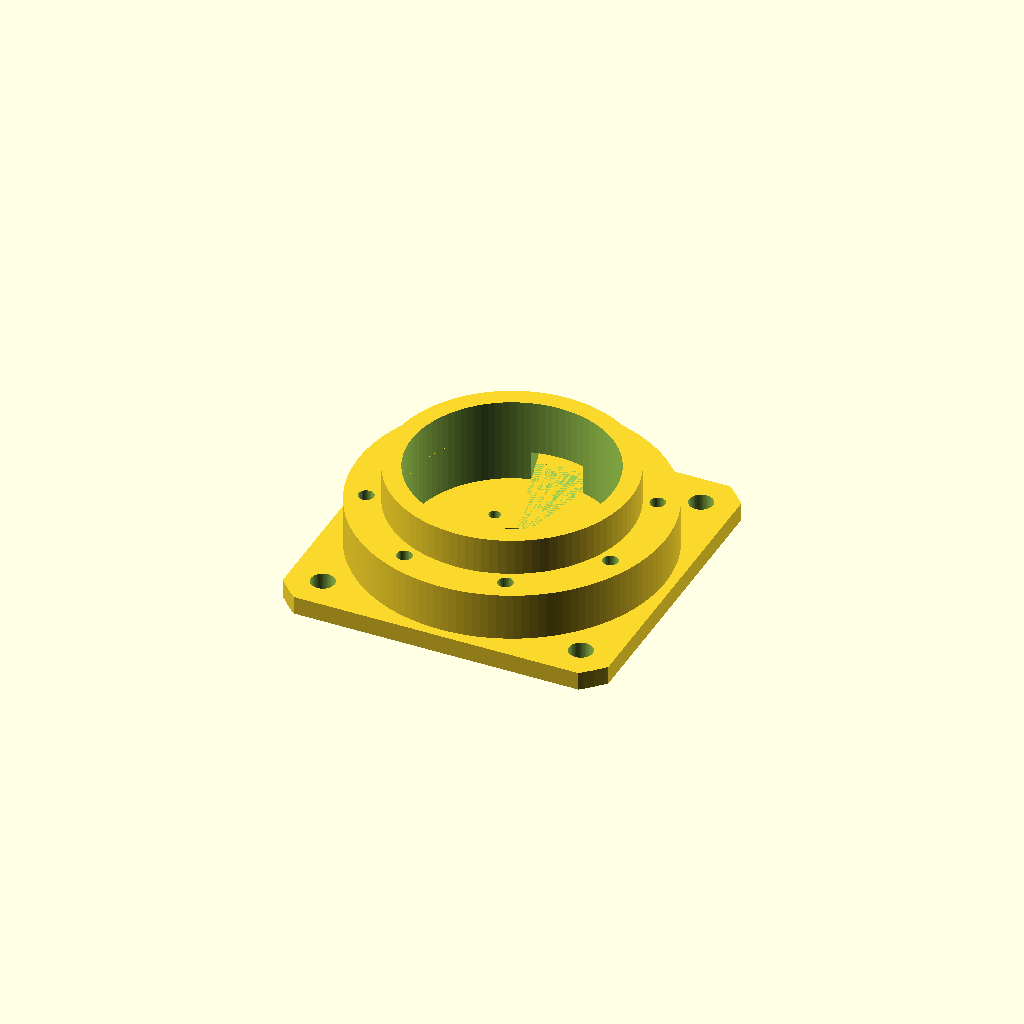
Cell 1: the model at its default parameters.
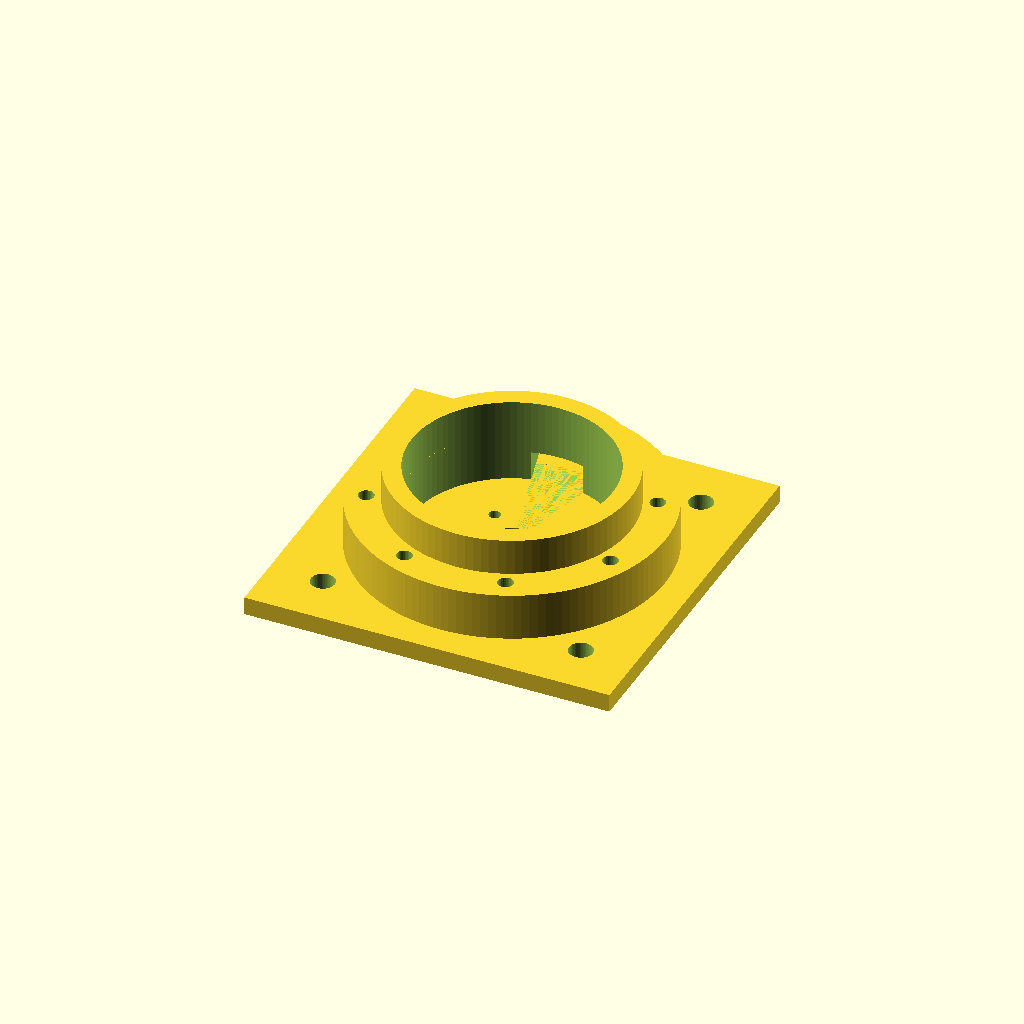
Cell 2: the same model with trim_enable = false.
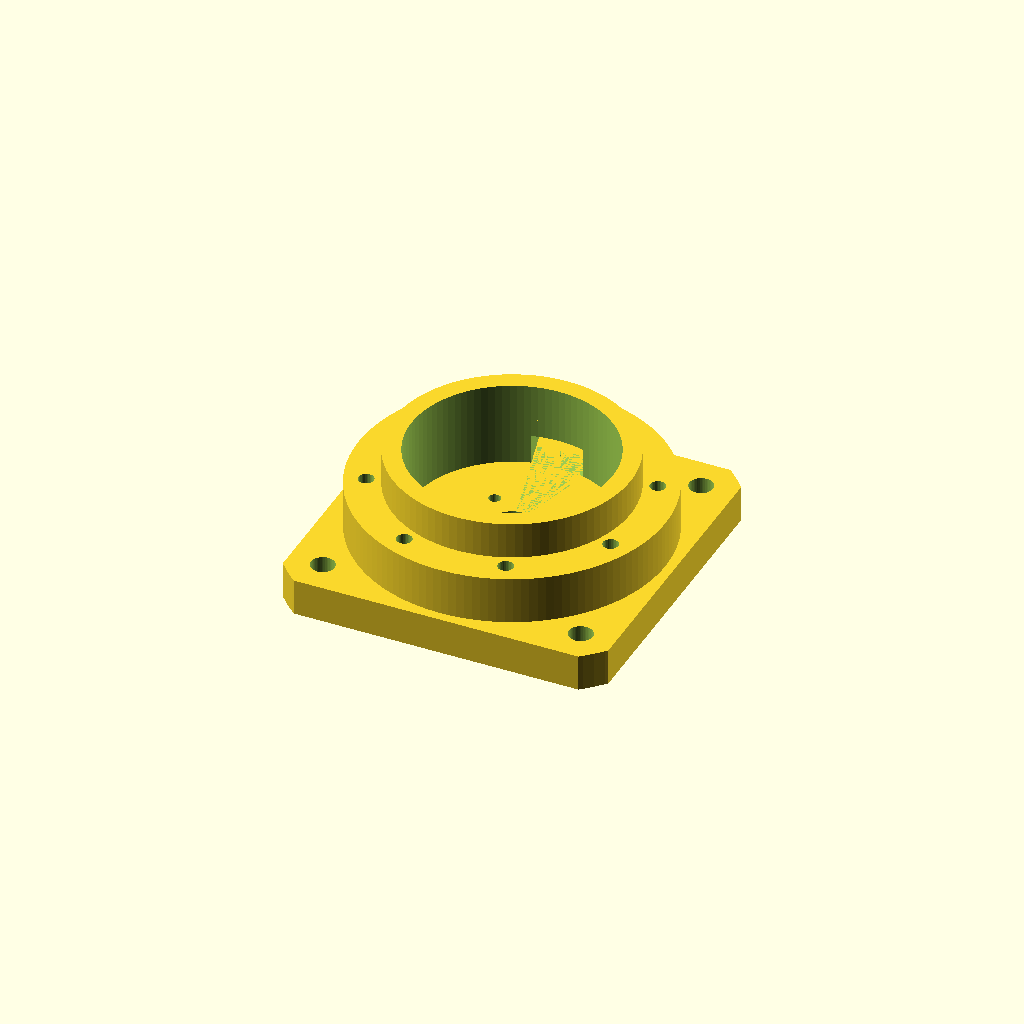
Cell 3 — base_thick set to 10, the other parameters unchanged.
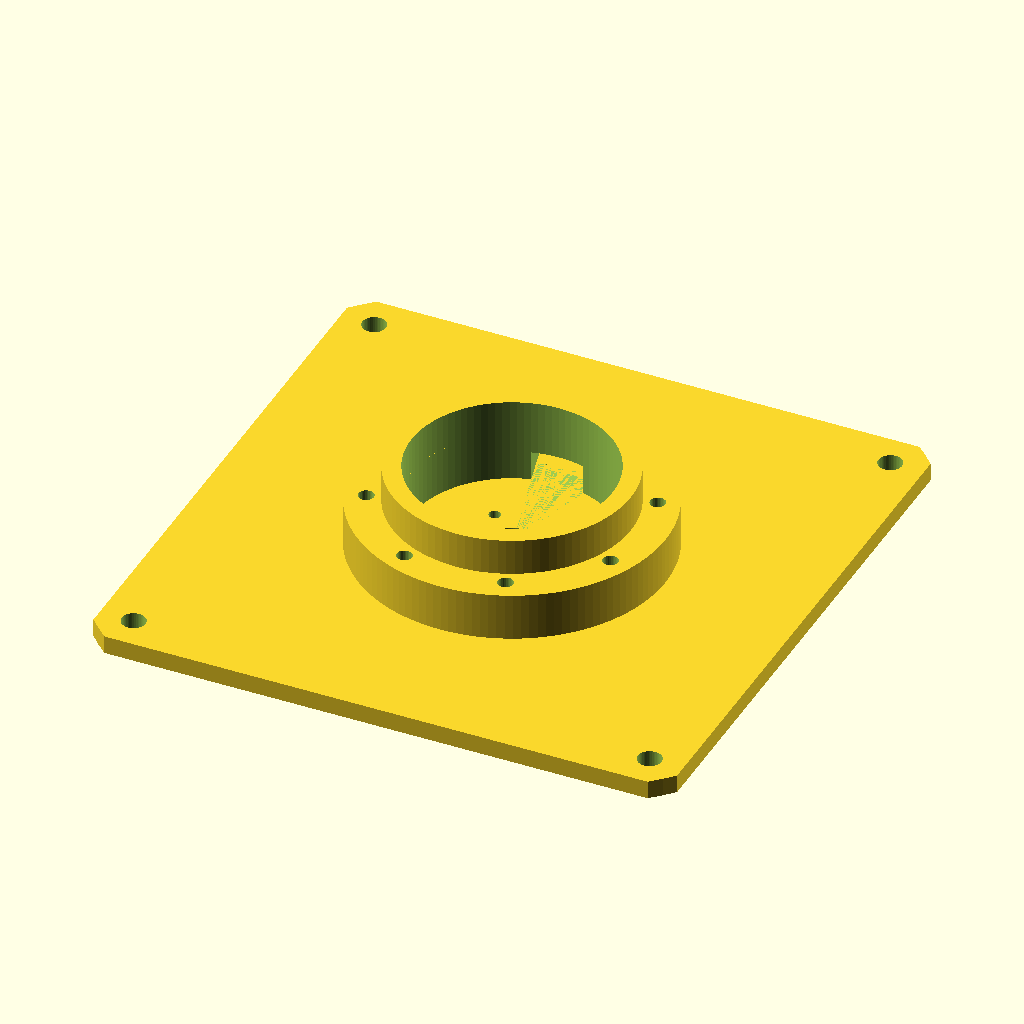
Cell 4: the same model with m6_diag = 200.
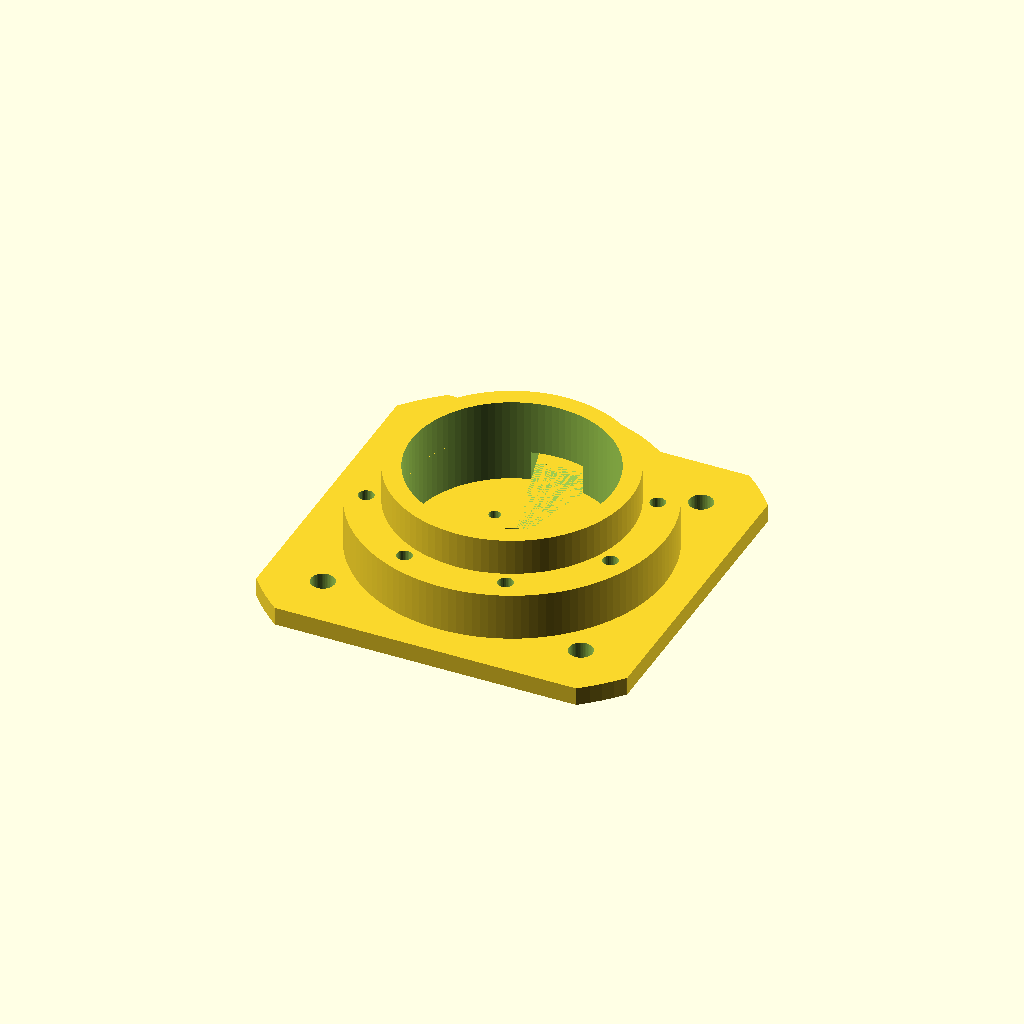
Cell 5 — m6_head_d set to 25, the other parameters unchanged.
All cells are drawn from one camera (rotation 55°, 0°, 25°, orthographic, colour scheme Cornfield), so only the parameter changes between them.
Source of the model, models/baseplate_collar_d100/baseplate_collar_d100.scad:
// POV 3D baseplate_collar — merged baseplate + ring collar (parametric)
//
// Combines:
//   - baseplate (89.21×89.21×5 + 四角 R59.25, central boss Φ65/Φ55 H23)
//   - ring collar Φ80/Φ65 H13, sleeved over boss
// Both notches aligned at 75°–105° (+Y direction).

base_thick      = 5;

m6_diag         = 100;                 // 角孔对角间距 (user 2026-06-29)
m6_pattern_side = m6_diag / sqrt(2);   // ≈70.71 方形边长 → 对角 100
m6_diam         = 6.5;

// 外形裁切 (2026-08-19): 角孔用 M6 大扁头 (Φ12.5×2.6), 头坐底盘顶面无沉孔。
// 直边 = 35.355 + 6.25 + 壁3 = ±44.605 (边长 89.21); 角弧 = 50 + 6.25 + 3 = R59.25。
// ⚠ 本件 v2/v2.1/v3 共用; 直边离套环 OD84 只剩 2.61, 别再收。
trim_enable     = true;
m6_head_d       = 12.5;
edge_wall       = 3;
base_half       = m6_pattern_side/2 + m6_head_d/2 + edge_wall;   // 44.605
base_side       = trim_enable ? 2*base_half : 100;               // 89.21
corner_r        = sqrt(2)*m6_pattern_side/2 + m6_head_d/2 + edge_wall;  // 59.25
corner_seg      = 128;
// $fn 多边形是内接的, 按外接放大, 让内切圆正好 = corner_r (与 build_stl.py 一致)
corner_r_poly   = corner_r / cos(180/corner_seg);

m3_diag         = 25;
m3_diam         = 3.2;
cb_diam         = 7;
cb_depth        = 2;

center_cb_diam  = 12;
center_cb_depth = 1;

boss_od         = 65;
boss_id         = 55;
boss_h          = 23;

notch_a_start   = 75;
notch_a_end     = 105;
notch_h         = 8;

collar_od         = 84;  // 80→84 (2026-07-10) 螺母孔加肉, M6帽Φ12.5留1.75
collar_id         = 65;       // = boss_od
collar_h          = 13;
collar_z0         = base_thick;
collar_notch_h    = 8;  // 6→8 (2026-07-13) 与凸台同高

// flange_disc 连接孔 (2026-07-10): flange 内圈 8 孔 (PCD 72.5) 坐在套环顶面
flange_hole_r   = 36.25;      // = PCD 72.5 / 2, 套环壁 32.5..40 正中
flange_m3_diam  = 3.2;
flange_cb_diam  = 4.2;        // M3×4×4.5 铜花螺母
flange_cb_depth = 4;
collar_top      = collar_z0 + collar_h;   // 18

// derived
m3_side    = m3_diag / sqrt(2);
notch_r    = boss_od / 2 + 2;
collar_notch_r = collar_od / 2 + 2;

module baseplate_collar_d100() {
  difference() {
    union() {
        // === base with holes (no notch cuts the base) ===
        difference() {
            intersection() {
                translate([-base_side/2, -base_side/2, 0])
                    cube([base_side, base_side, base_thick]);
                if (trim_enable)
                    cylinder(h = base_thick, r = corner_r_poly, $fn = corner_seg);
                else
                    translate([-base_side/2, -base_side/2, 0])
                        cube([base_side, base_side, base_thick]);
            }
            for (sx = [-1, 1]) for (sy = [-1, 1])
                translate([sx * m6_pattern_side/2, sy * m6_pattern_side/2, -1])
                    cylinder(h = base_thick + 2, d = m6_diam, $fn = 48);
            for (sx = [-1, 1]) for (sy = [-1, 1]) {
                translate([sx * m3_side/2, sy * m3_side/2, -1])
                    cylinder(h = base_thick + 2, d = m3_diam, $fn = 32);
                translate([sx * m3_side/2, sy * m3_side/2, -1])
                    cylinder(h = cb_depth + 1, d = cb_diam, $fn = 48);
            }
            // 中央 Φ12 沉孔（顶面向下 1mm）
            translate([0, 0, base_thick - center_cb_depth])
                cylinder(h = center_cb_depth + 1, d = center_cb_diam, $fn = 64);
        }

        // === boss with notch ===
        translate([0, 0, base_thick]) difference() {
            difference() {
                cylinder(h = boss_h, d = boss_od, $fn = 96);
                translate([0, 0, -1])
                    cylinder(h = boss_h + 2, d = boss_id, $fn = 96);
            }
            linear_extrude(height = notch_h + 0.1)
                polygon(concat(
                    [[0, 0]],
                    [for (i = [0:24])
                        let (a = notch_a_start + i*(notch_a_end - notch_a_start)/24)
                        [notch_r*cos(a), notch_r*sin(a)]]
                ));
        }

        // === ring collar (sleeved over boss) with aligned notch ===
        translate([0, 0, collar_z0]) difference() {
            difference() {
                cylinder(h = collar_h, d = collar_od, $fn = 128);
                translate([0, 0, -1])
                    cylinder(h = collar_h + 2, d = collar_id, $fn = 128);
            }
            translate([0, 0, -0.05])
                linear_extrude(height = collar_notch_h + 0.1)
                    polygon(concat(
                        [[0, 0]],
                        [for (i = [0:28])
                            let (a = notch_a_start + i*(notch_a_end - notch_a_start)/28)
                            [collar_notch_r*cos(a), collar_notch_r*sin(a)]]
                    ));
        }
    }
    // === 8× flange_disc 连接孔: Φ3.2 通 (Z0..18) + Φ4.2×4 沉孔 顶面+底面 ===
    for (k = [0:7]) {
        a = 22.5 + 45 * k;
        translate([flange_hole_r*cos(a), flange_hole_r*sin(a), -1])
            cylinder(h = collar_top + 2, d = flange_m3_diam, $fn = 32);
        translate([flange_hole_r*cos(a), flange_hole_r*sin(a),
                   collar_top - flange_cb_depth])
            cylinder(h = flange_cb_depth + 1, d = flange_cb_diam, $fn = 32);
        translate([flange_hole_r*cos(a), flange_hole_r*sin(a), -1])
            cylinder(h = flange_cb_depth + 1, d = flange_cb_diam, $fn = 32);
    }
  }
}

baseplate_collar_d100();
Customizer parameters (derived from the source; name, type, default, range or options):
base_thick: number, default 5
m6_diag: number, default 100
m6_diam: number, default 6.5
trim_enable: bool, default true
m6_head_d: number, default 12.5
edge_wall: number, default 3
corner_seg: number, default 128
m3_diag: number, default 25
m3_diam: number, default 3.2
cb_diam: number, default 7
cb_depth: number, default 2
center_cb_diam: number, default 12
center_cb_depth: number, default 1
boss_od: number, default 65
boss_id: number, default 55
boss_h: number, default 23
notch_a_start: number, default 75
notch_a_end: number, default 105
notch_h: number, default 8
collar_od: number, default 84
collar_id: number, default 65
collar_h: number, default 13
collar_notch_h: number, default 8
flange_hole_r: number, default 36.25
flange_m3_diam: number, default 3.2
flange_cb_diam: number, default 4.2
flange_cb_depth: number, default 4
